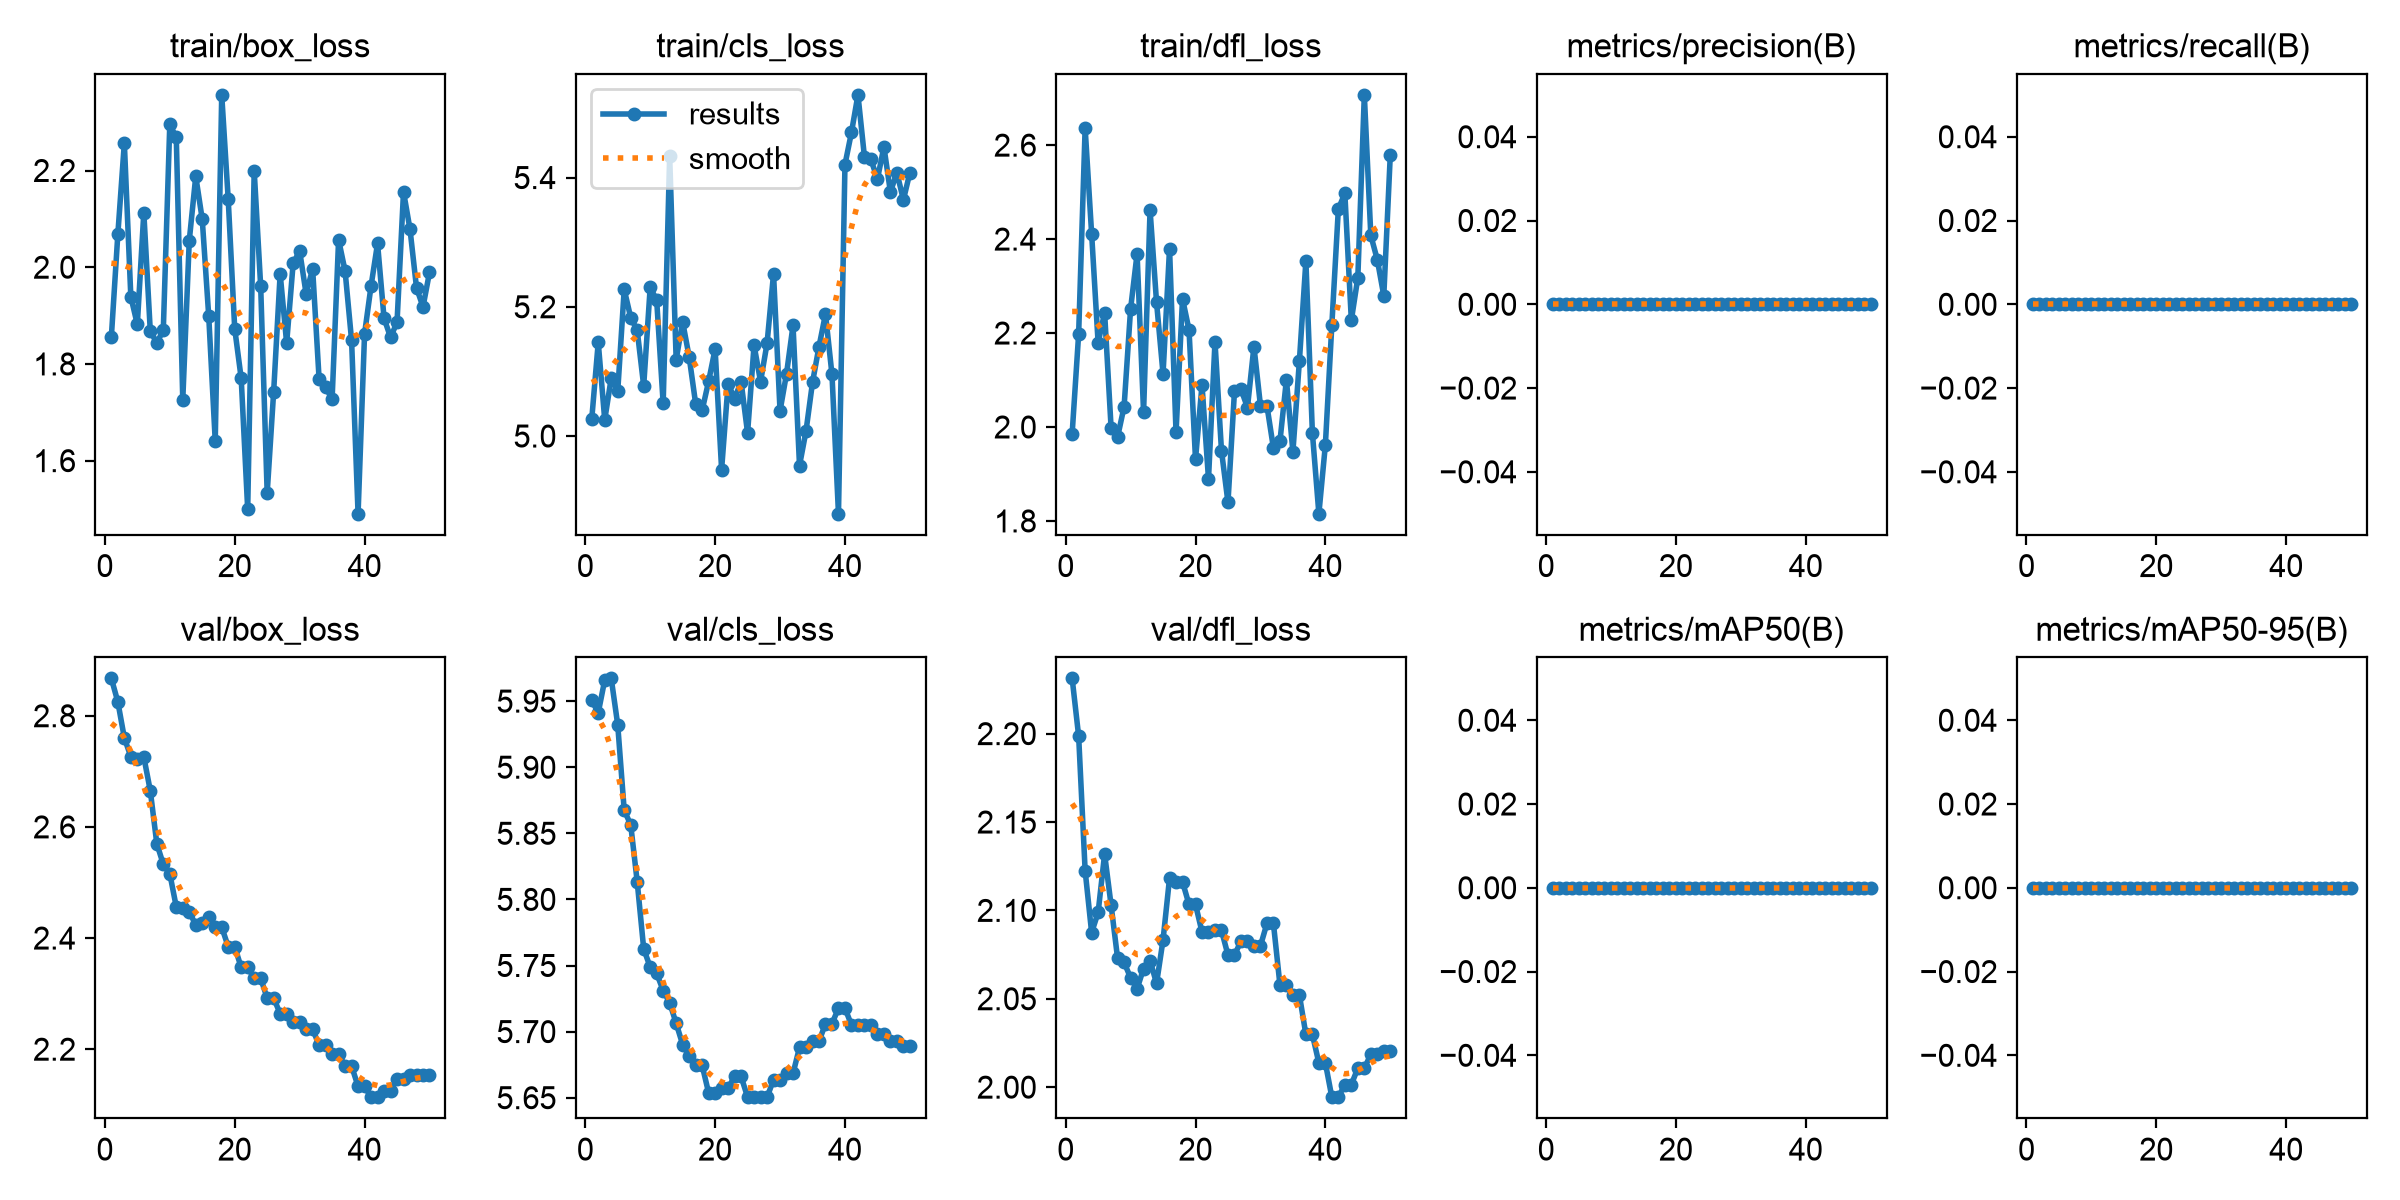

Source data for this figure (header and first rows):
epoch, time, train/box_loss, train/cls_loss, train/dfl_loss, metrics/precision(B), metrics/recall(B), metrics/mAP50(B), metrics/mAP50-95(B), val/box_loss, val/cls_loss, val/dfl_loss, lr/pg0, lr/pg1, lr/pg2
1, 1.409, 1.856, 5.026, 1.986, 0, 0, 0, 0, 2.867, 5.951, 2.231, 0, 0, 0
2, 2.679, 2.068, 5.145, 2.198, 0, 0, 0, 0, 2.825, 5.941, 2.199, 1.16644e-06, 1.16644e-06, 1.16644e-06
3, 3.947, 2.257, 5.025, 2.636, 0, 0, 0, 0, 2.76, 5.966, 2.123, 2.28575e-06, 2.28575e-06, 2.28575e-06
4, 5.101, 1.939, 5.09, 2.411, 0, 0, 0, 0, 2.726, 5.967, 2.087, 3.35794e-06, 3.35794e-06, 3.35794e-06
5, 6.275, 1.882, 5.069, 2.179, 0, 0, 0, 0, 2.722, 5.932, 2.099, 4.38301e-06, 4.38301e-06, 4.38301e-06
6, 7.388, 2.113, 5.227, 2.243, 0, 0, 0, 0, 2.726, 5.867, 2.132, 5.36095e-06, 5.36095e-06, 5.36095e-06
7, 8.592, 1.867, 5.183, 1.998, 0, 0, 0, 0, 2.665, 5.857, 2.103, 6.29177e-06, 6.29177e-06, 6.29177e-06
8, 10.22, 1.844, 5.164, 1.979, 0, 0, 0, 0, 2.57, 5.813, 2.073, 7.17546e-06, 7.17546e-06, 7.17546e-06
9, 11.41, 1.869, 5.078, 2.043, 0, 0, 0, 0, 2.533, 5.763, 2.071, 8.01203e-06, 8.01203e-06, 8.01203e-06
10, 12.6, 2.295, 5.23, 2.251, 0, 0, 0, 0, 2.516, 5.749, 2.062, 8.80148e-06, 8.80148e-06, 8.80148e-06
11, 13.75, 2.269, 5.21, 2.369, 0, 0, 0, 0, 2.456, 5.744, 2.056, 9.5438e-06, 9.5438e-06, 9.5438e-06
12, 14.87, 1.726, 5.05, 2.031, 0, 0, 0, 0, 2.454, 5.731, 2.067, 1.0239e-05, 1.0239e-05, 1.0239e-05
13, 15.96, 2.055, 5.433, 2.462, 0, 0, 0, 0, 2.447, 5.722, 2.072, 1.08871e-05, 1.08871e-05, 1.08871e-05
14, 17.08, 2.188, 5.118, 2.265, 0, 0, 0, 0, 2.424, 5.706, 2.059, 1.1488e-05, 1.1488e-05, 1.1488e-05
15, 18.16, 2.099, 5.177, 2.113, 0, 0, 0, 0, 2.427, 5.69, 2.083, 1.20418e-05, 1.20418e-05, 1.20418e-05
16, 19.51, 1.898, 5.123, 2.38, 0, 0, 0, 0, 2.438, 5.681, 2.118, 1.25486e-05, 1.25486e-05, 1.25486e-05
17, 20.82, 1.641, 5.05, 1.989, 0, 0, 0, 0, 2.42, 5.675, 2.116, 1.30081e-05, 1.30081e-05, 1.30081e-05
18, 21.9, 2.356, 5.04, 2.273, 0, 0, 0, 0, 2.42, 5.675, 2.116, 1.34206e-05, 1.34206e-05, 1.34206e-05
19, 23.11, 2.14, 5.085, 2.207, 0, 0, 0, 0, 2.384, 5.654, 2.103, 1.37859e-05, 1.37859e-05, 1.37859e-05
20, 24.49, 1.873, 5.135, 1.931, 0, 0, 0, 0, 2.384, 5.654, 2.103, 1.41041e-05, 1.41041e-05, 1.41041e-05
21, 26.03, 1.77, 4.948, 2.09, 0, 0, 0, 0, 2.347, 5.657, 2.088, 1.43752e-05, 1.43752e-05, 1.43752e-05
22, 27.64, 1.499, 5.081, 1.889, 0, 0, 0, 0, 2.347, 5.657, 2.088, 1.45992e-05, 1.45992e-05, 1.45992e-05
23, 29.18, 2.2, 5.058, 2.181, 0, 0, 0, 0, 2.328, 5.666, 2.089, 1.4776e-05, 1.4776e-05, 1.4776e-05
24, 30.44, 1.961, 5.084, 1.949, 0, 0, 0, 0, 2.328, 5.666, 2.089, 1.49057e-05, 1.49057e-05, 1.49057e-05
25, 31.69, 1.533, 5.005, 1.84, 0, 0, 0, 0, 2.292, 5.65, 2.075, 1.49883e-05, 1.49883e-05, 1.49883e-05
26, 32.9, 1.743, 5.14, 2.076, 0, 0, 0, 0, 2.292, 5.65, 2.075, 1.50238e-05, 1.50238e-05, 1.50238e-05
27, 34.17, 1.986, 5.084, 2.081, 0, 0, 0, 0, 2.264, 5.65, 2.083, 1.50121e-05, 1.50121e-05, 1.50121e-05
28, 35.5, 1.843, 5.143, 2.041, 0, 0, 0, 0, 2.264, 5.65, 2.083, 1.49533e-05, 1.49533e-05, 1.49533e-05
29, 36.68, 2.008, 5.251, 2.171, 0, 0, 0, 0, 2.249, 5.664, 2.08, 1.48474e-05, 1.48474e-05, 1.48474e-05
30, 37.78, 2.034, 5.039, 2.046, 0, 0, 0, 0, 2.249, 5.664, 2.08, 1.46944e-05, 1.46944e-05, 1.46944e-05
31, 39.09, 1.945, 5.096, 2.045, 0, 0, 0, 0, 2.236, 5.668, 2.093, 1.44942e-05, 1.44942e-05, 1.44942e-05
32, 40.19, 1.997, 5.171, 1.955, 0, 0, 0, 0, 2.236, 5.668, 2.093, 1.42469e-05, 1.42469e-05, 1.42469e-05
33, 41.37, 1.768, 4.954, 1.969, 0, 0, 0, 0, 2.208, 5.688, 2.058, 1.39525e-05, 1.39525e-05, 1.39525e-05
34, 42.54, 1.752, 5.008, 2.1, 0, 0, 0, 0, 2.208, 5.688, 2.058, 1.3611e-05, 1.3611e-05, 1.3611e-05
35, 43.65, 1.727, 5.083, 1.947, 0, 0, 0, 0, 2.192, 5.693, 2.052, 1.32223e-05, 1.32223e-05, 1.32223e-05
36, 44.72, 2.057, 5.138, 2.141, 0, 0, 0, 0, 2.192, 5.693, 2.052, 1.27866e-05, 1.27866e-05, 1.27866e-05
37, 45.93, 1.992, 5.189, 2.353, 0, 0, 0, 0, 2.17, 5.706, 2.03, 1.23036e-05, 1.23036e-05, 1.23036e-05
38, 47.08, 1.849, 5.095, 1.988, 0, 0, 0, 0, 2.17, 5.706, 2.03, 1.17736e-05, 1.17736e-05, 1.17736e-05
39, 48.19, 1.49, 4.88, 1.815, 0, 0, 0, 0, 2.133, 5.718, 2.014, 1.11965e-05, 1.11965e-05, 1.11965e-05
40, 49.31, 1.862, 5.42, 1.962, 0, 0, 0, 0, 2.133, 5.718, 2.014, 1.05722e-05, 1.05722e-05, 1.05722e-05
41, 50.49, 1.961, 5.47, 2.218, 0, 0, 0, 0, 2.114, 5.705, 1.994, 9.9008e-06, 9.9008e-06, 9.9008e-06
42, 51.57, 2.049, 5.528, 2.464, 0, 0, 0, 0, 2.114, 5.705, 1.994, 9.18228e-06, 9.18228e-06, 9.18228e-06
43, 52.69, 1.895, 5.432, 2.497, 0, 0, 0, 0, 2.125, 5.705, 2.002, 8.41663e-06, 8.41663e-06, 8.41663e-06
44, 53.8, 1.855, 5.428, 2.227, 0, 0, 0, 0, 2.125, 5.705, 2.002, 7.60386e-06, 7.60386e-06, 7.60386e-06
45, 54.95, 1.886, 5.398, 2.318, 0, 0, 0, 0, 2.147, 5.698, 2.011, 6.74397e-06, 6.74397e-06, 6.74397e-06
46, 56.07, 2.156, 5.447, 2.707, 0, 0, 0, 0, 2.147, 5.698, 2.011, 5.83695e-06, 5.83695e-06, 5.83695e-06
47, 57.21, 2.079, 5.378, 2.408, 0, 0, 0, 0, 2.153, 5.693, 2.019, 4.88281e-06, 4.88281e-06, 4.88281e-06
48, 58.26, 1.958, 5.408, 2.356, 0, 0, 0, 0, 2.153, 5.693, 2.019, 3.88154e-06, 3.88154e-06, 3.88154e-06
49, 59.41, 1.918, 5.365, 2.279, 0, 0, 0, 0, 2.153, 5.689, 2.021, 2.83315e-06, 2.83315e-06, 2.83315e-06
50, 60.67, 1.989, 5.408, 2.579, 0, 0, 0, 0, 2.153, 5.689, 2.021, 1.73764e-06, 1.73764e-06, 1.73764e-06
